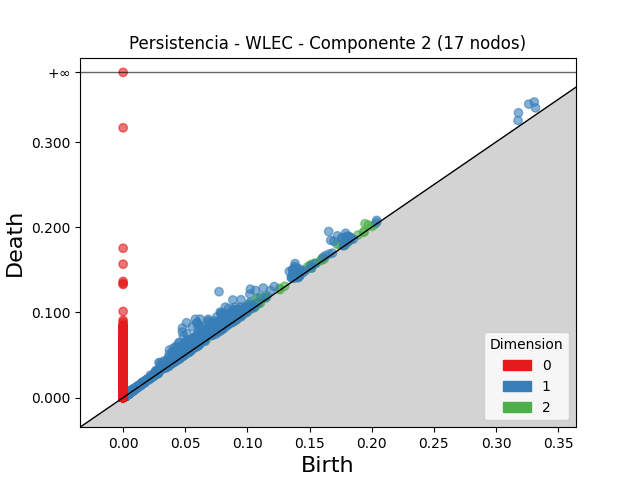

The file beside this chart, header and first rows:
dimension, birth, death
2, 0.1946, 0.2042
2, 0.1013, 0.1098
2, 0.172, 0.1802
2, 0.1077, 0.1159
2, 0.1018, 0.1095
2, 0.1092, 0.1167
2, 0.09856, 0.1052
2, 0.09227, 0.09809
2, 0.08547, 0.09126
2, 0.08472, 0.09047
2, 0.1973, 0.2027
2, 0.1741, 0.1794
2, 0.1505, 0.1558
2, 0.09295, 0.09805
2, 0.1482, 0.1532
2, 0.1076, 0.1123
2, 0.05543, 0.06005
2, 0.1534, 0.1575
2, 0.1157, 0.1196
2, 0.08495, 0.08865
2, 0.1506, 0.1539
2, 0.1003, 0.1034
2, 0.1053, 0.1084
2, 0.1136, 0.1167
2, 0.1064, 0.1094
2, 0.09766, 0.1005
2, 0.1151, 0.1179
2, 0.16, 0.1628
2, 0.08707, 0.08981
2, 0.05475, 0.05741
2, 0.08574, 0.08834
2, 0.09958, 0.102
2, 0.1553, 0.1577
2, 0.05077, 0.05313
2, 0.1827, 0.1849
2, 0.1261, 0.1283
2, 0.09833, 0.1005
2, 0.09602, 0.09809
2, 0.1597, 0.1617
2, 0.1025, 0.1045
2, 0.04191, 0.04391
2, 0.189, 0.1908
2, 0.1591, 0.1609
2, 0.05759, 0.05935
2, 0.09989, 0.1016
2, 0.06725, 0.06874
2, 0.08339, 0.08475
2, 0.09035, 0.09154
2, 0.1044, 0.1055
2, 0.1933, 0.1941
2, 0.1618, 0.1626
2, 0.2023, 0.203
2, 0.13, 0.1308
2, 0.1105, 0.1113
2, 0.1098, 0.1104
2, 0.05948, 0.06013
2, 0.04774, 0.04839
2, 0.1261, 0.1267
2, 0.02508, 0.02571
2, 0.2002, 0.2008
... 17,368 more rows
